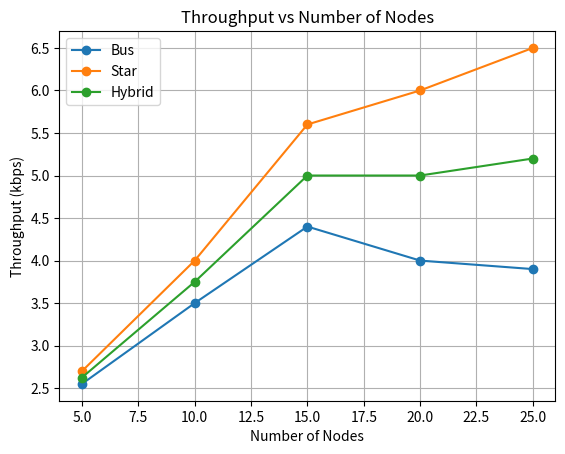
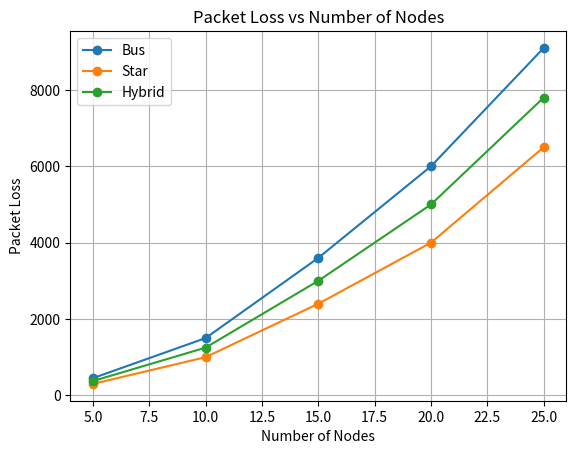

Source code (Python) for these figures, in order:
import matplotlib.pyplot as plt

SIMULATION_TIME = 100
PACKET_SIZE = 100
SEND_RATE = 10
LINK_CAPACITY = 50000

node_counts = [5, 10, 15, 20, 25]
topologies = ["Bus", "Star", "Hybrid"]

throughput = {t: [] for t in topologies}
packet_loss = {t: [] for t in topologies}

for N in node_counts:
    sources = (N + 1) // 2
    total_packets = sources * SEND_RATE * SIMULATION_TIME
    offered_load = sources * SEND_RATE * PACKET_SIZE

    for t in topologies:
        if t == "Bus":
            efficiency = max(0.3, 1 - 0.03 * N)
        elif t == "Star":
            efficiency = max(0.5, 1 - 0.02 * N)
        else:
            efficiency = max(0.4, 1 - 0.025 * N)

        successful_bits = min(offered_load, LINK_CAPACITY) * efficiency
        throughput[t].append(successful_bits / 1000)

        successful_packets = (successful_bits / PACKET_SIZE) * SIMULATION_TIME
        loss = total_packets - successful_packets
        packet_loss[t].append(max(loss, 0))

plt.figure()
for t in topologies:
    plt.plot(node_counts, throughput[t], marker='o', label=t)
plt.xlabel("Number of Nodes")
plt.ylabel("Throughput (kbps)")
plt.title("Throughput vs Number of Nodes")
plt.legend()
plt.grid()
plt.show()

plt.figure()
for t in topologies:
    plt.plot(node_counts, packet_loss[t], marker='o', label=t)
plt.xlabel("Number of Nodes")
plt.ylabel("Packet Loss")
plt.title("Packet Loss vs Number of Nodes")
plt.legend()
plt.grid()
plt.show()
